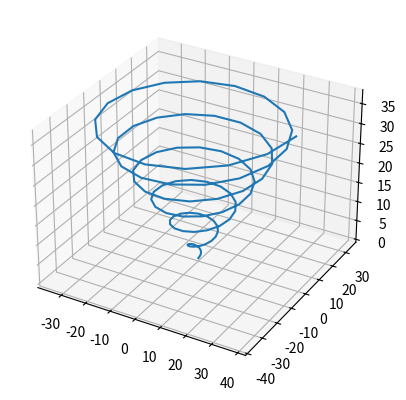

Here is the Python script that generated this plot:
import numpy as np
import matplotlib.pyplot as plt

t = np.linspace(0, 12*np.pi, 100)
x = t*np.cos(t)
y = t*np.sin(t)
z = t

fig = plt.figure()
ax = fig.add_subplot(projection='3d')

ax.plot(x, y, z)
plt.show()

